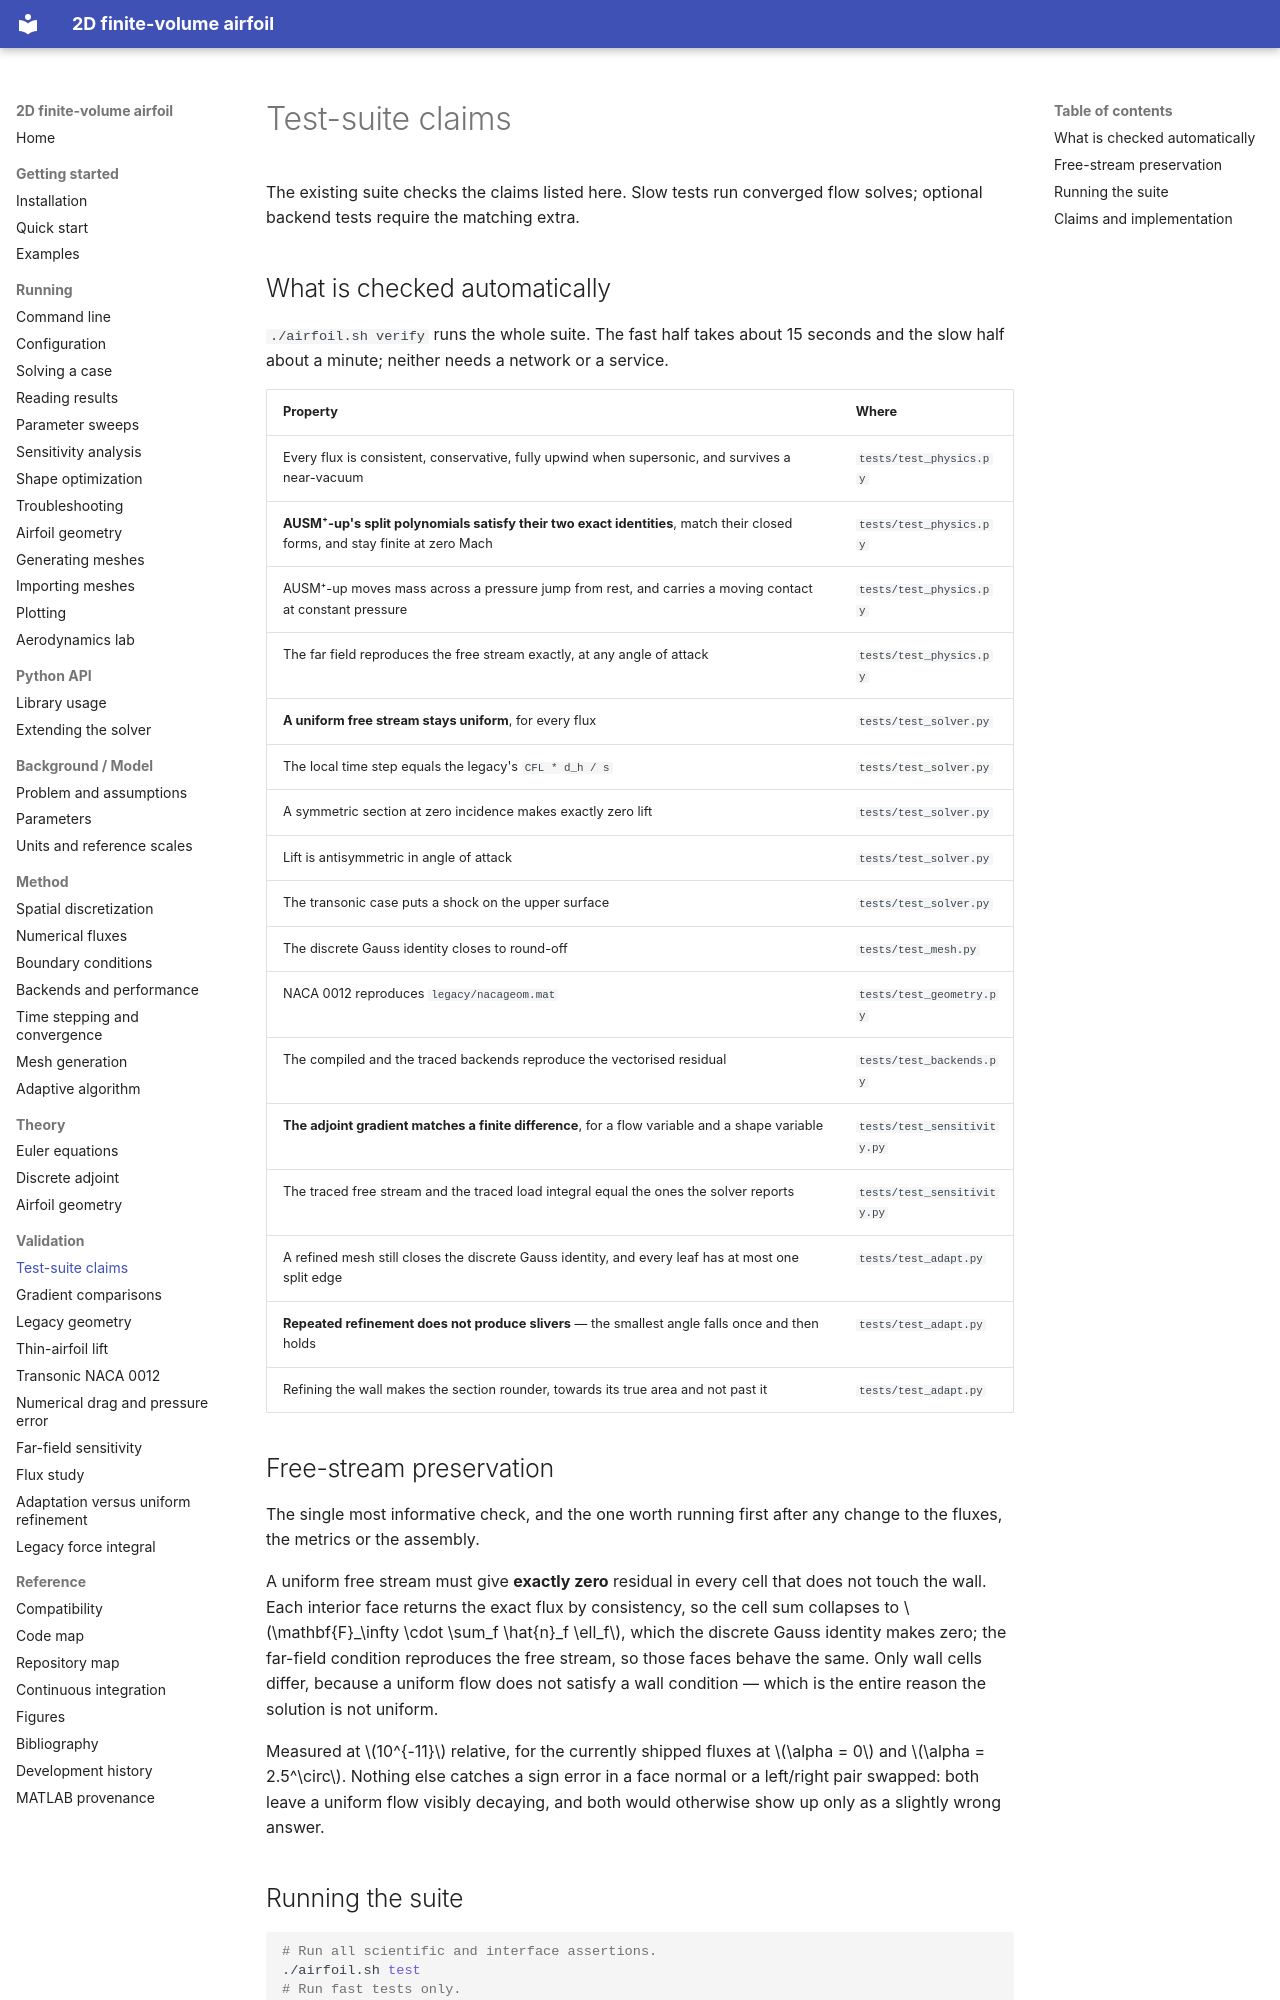

repository: mrodrig6/2D_airfoil · page: validation/tests/index.html · generator: mkdocs

# Test-suite claims

The existing suite checks the claims listed here. Slow tests run converged flow solves; optional backend tests require the matching extra.

## What is checked automatically

`./airfoil.sh verify` runs the whole suite. The fast half takes about 15 seconds
and the slow half about a minute; neither needs a network or a service.

| Property | Where |
|---|---|
| Every flux is consistent, conservative, fully upwind when supersonic, and survives a near-vacuum | `tests/test_physics.py` |
| **AUSM⁺-up's split polynomials satisfy their two exact identities**, match their closed forms, and stay finite at zero Mach | `tests/test_physics.py` |
| AUSM⁺-up moves mass across a pressure jump from rest, and carries a moving contact at constant pressure | `tests/test_physics.py` |
| The far field reproduces the free stream exactly, at any angle of attack | `tests/test_physics.py` |
| **A uniform free stream stays uniform**, for every flux | `tests/test_solver.py` |
| The local time step equals the legacy's `CFL * d_h / s` | `tests/test_solver.py` |
| A symmetric section at zero incidence makes exactly zero lift | `tests/test_solver.py` |
| Lift is antisymmetric in angle of attack | `tests/test_solver.py` |
| The transonic case puts a shock on the upper surface | `tests/test_solver.py` |
| The discrete Gauss identity closes to round-off | `tests/test_mesh.py` |
| NACA 0012 reproduces `legacy/nacageom.mat` | `tests/test_geometry.py` |
| The compiled and the traced backends reproduce the vectorised residual | `tests/test_backends.py` |
| **The adjoint gradient matches a finite difference**, for a flow variable and a shape variable | `tests/test_sensitivity.py` |
| The traced free stream and the traced load integral equal the ones the solver reports | `tests/test_sensitivity.py` |
| A refined mesh still closes the discrete Gauss identity, and every leaf has at most one split edge | `tests/test_adapt.py` |
| **Repeated refinement does not produce slivers** — the smallest angle falls once and then holds | `tests/test_adapt.py` |
| Refining the wall makes the section rounder, towards its true area and not past it | `tests/test_adapt.py` |

## Free-stream preservation

The single most informative check, and the one worth running first after any
change to the fluxes, the metrics or the assembly.

A uniform free stream must give **exactly zero** residual in every cell that
does not touch the wall. Each interior face returns the exact flux by
consistency, so the cell sum collapses to $\mathbf{F}_\infty \cdot \sum_f
\hat{n}_f \ell_f$, which the discrete Gauss identity makes zero; the far-field
condition reproduces the free stream, so those faces behave the same. Only wall
cells differ, because a uniform flow does not satisfy a wall condition — which
is the entire reason the solution is not uniform.

Measured at $10^{-11}$ relative, for the currently shipped fluxes at $\alpha = 0$ and
$\alpha = 2.5^\circ$. Nothing else catches a sign error in a face normal or a
left/right pair swapped: both leave a uniform flow visibly decaying, and both
would otherwise show up only as a slightly wrong answer.
